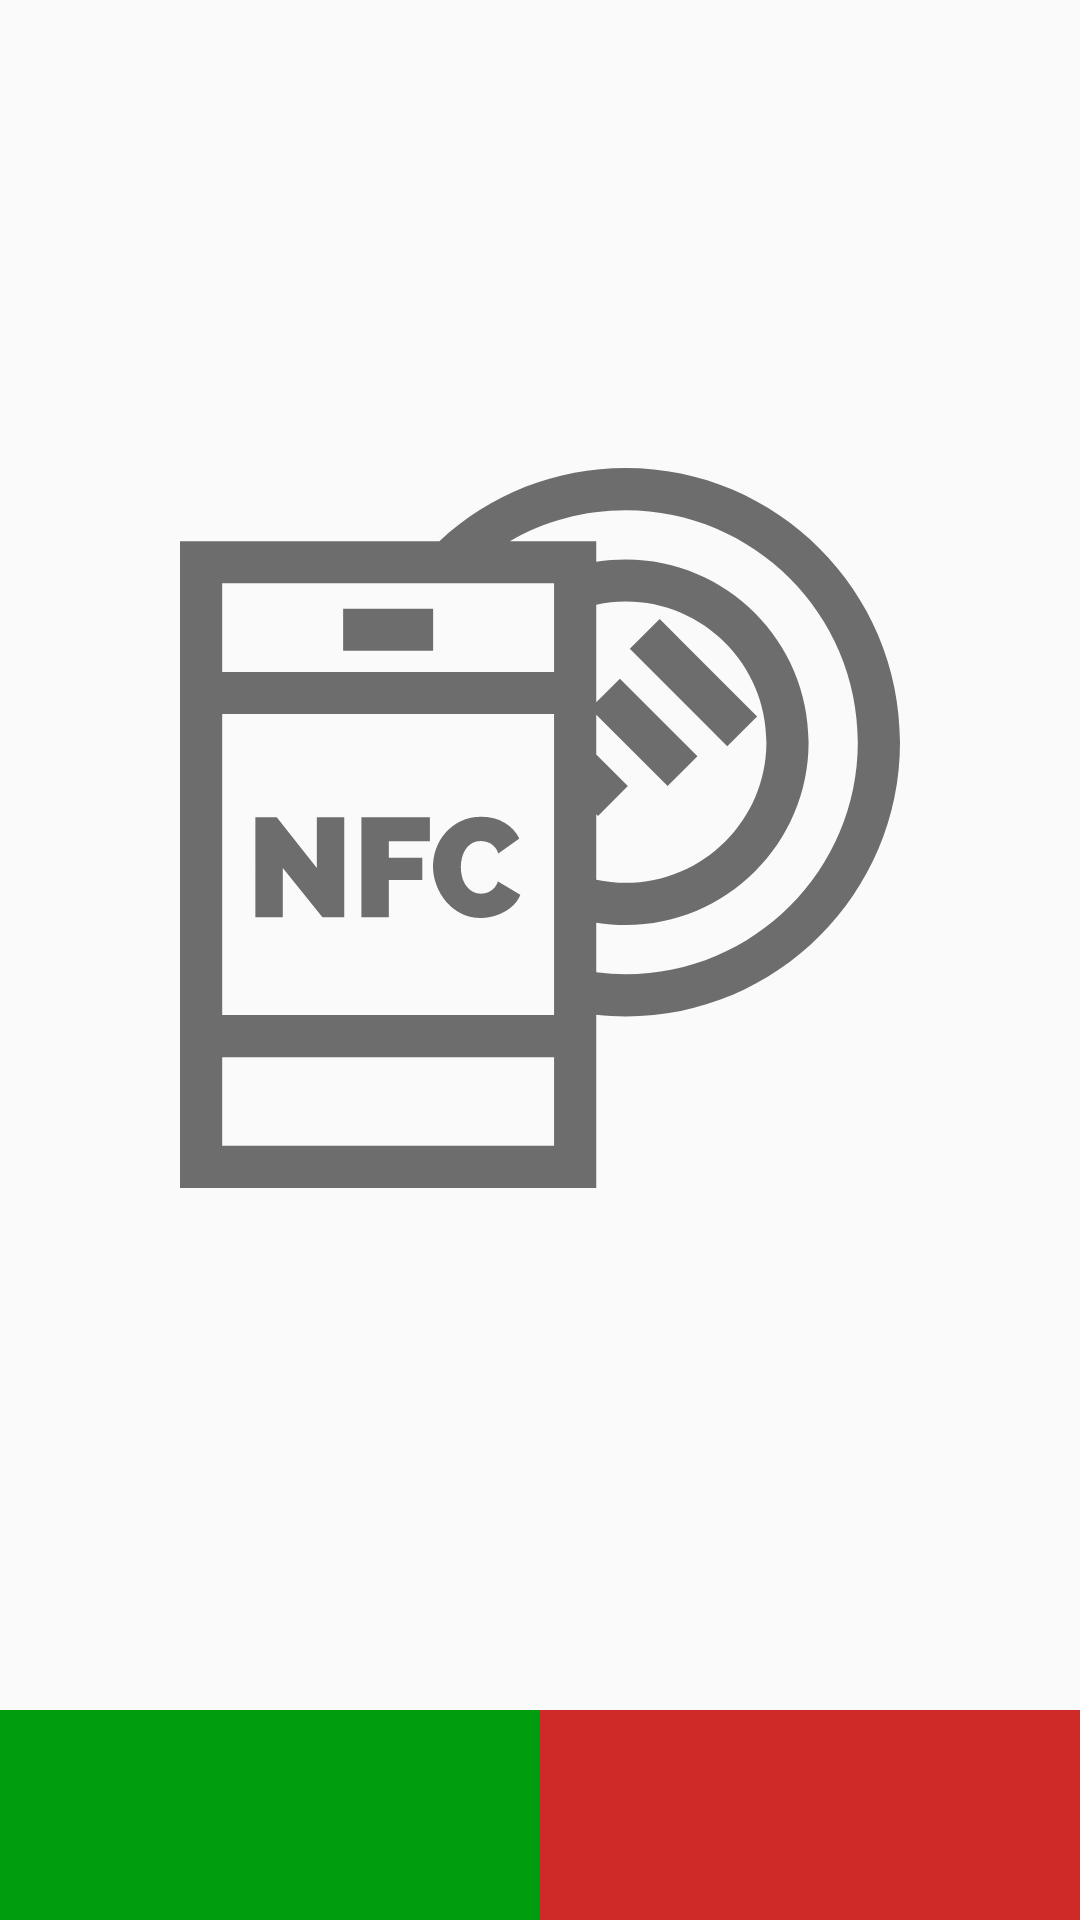

Reconstruct the res/layout file that produces this screen, plus the resources it refers to.
<!-- AndroidManifest.xml: application theme AppTheme -->
<!-- res/layout/activity_nfc.xml -->
<?xml version="1.0" encoding="utf-8"?>
<android.support.constraint.ConstraintLayout
    xmlns:android="http://schemas.android.com/apk/res/android"
    xmlns:app="http://schemas.android.com/apk/res-auto"
    xmlns:tools="http://schemas.android.com/tools"
    android:layout_width="match_parent"
    android:layout_height="match_parent"
    tools:context=".activities.NFCActivity"
    tools:layout_editor_absoluteY="81dp"
    >

  <ImageView
      android:id="@+id/nfc"
      android:layout_width="0dp"
      android:layout_height="0dp"
      android:layout_marginBottom="128dp"
      android:layout_marginEnd="60dp"
      android:layout_marginLeft="60dp"
      android:layout_marginRight="60dp"
      android:layout_marginStart="60dp"
      android:layout_marginTop="110dp"
      app:layout_constraintBottom_toTopOf="@+id/linearLayout"
      app:layout_constraintEnd_toEndOf="parent"
      app:layout_constraintStart_toStartOf="parent"
      app:layout_constraintTop_toTopOf="parent"
      app:srcCompat="@drawable/ic_nfc"
      />
  <LinearLayout
      android:id="@+id/linearLayout"
      android:layout_width="0dp"
      android:layout_height="wrap_content"
      android:background="@color/colorAccent"
      android:orientation="horizontal"
      app:layout_constraintBottom_toBottomOf="parent"
      app:layout_constraintEnd_toEndOf="parent"
      app:layout_constraintStart_toStartOf="parent"
      app:layout_constraintTop_toBottomOf="@+id/nfc"
      >
    <ImageButton
        android:id="@+id/confirm"
        android:layout_width="wrap_content"
        android:layout_height="70dp"
        android:layout_weight="1"
        android:background="@color/confirm"
        android:scaleType="fitCenter"
        android:text="Button"
        app:srcCompat="@drawable/ic_done_black_24dp"
        />
    <ImageButton
        android:id="@+id/cancel"
        android:layout_width="wrap_content"
        android:layout_height="70dp"
        android:layout_weight="1"
        android:background="@color/cancel"
        android:scaleType="fitCenter"
        android:text="Button"
        app:srcCompat="@drawable/ic_clear_black_24dp"
        />
  </LinearLayout>
</android.support.constraint.ConstraintLayout>
<!-- resources referenced by this layout -->
<resources>
  <color name="cancel">#CF2A27</color>
  <color name="colorAccent">#66a5ad</color>
  <color name="confirm">#009E0F</color>
  <!-- drawable ic_nfc: vector/xml drawable (drawable, 2635 chars, omitted) -->
  <style name="AppTheme" parent="Theme.AppCompat.Light.DarkActionBar">
      
      <item name="colorPrimary">@color/colorPrimary</item>
      <item name="colorPrimaryDark">@color/colorPrimaryDark</item>
      <item name="colorAccent">@color/colorAccent</item>
    </style>
  <color name="colorPrimary">#07575b</color>
  <color name="colorPrimaryDark">#003b46</color>
</resources>
